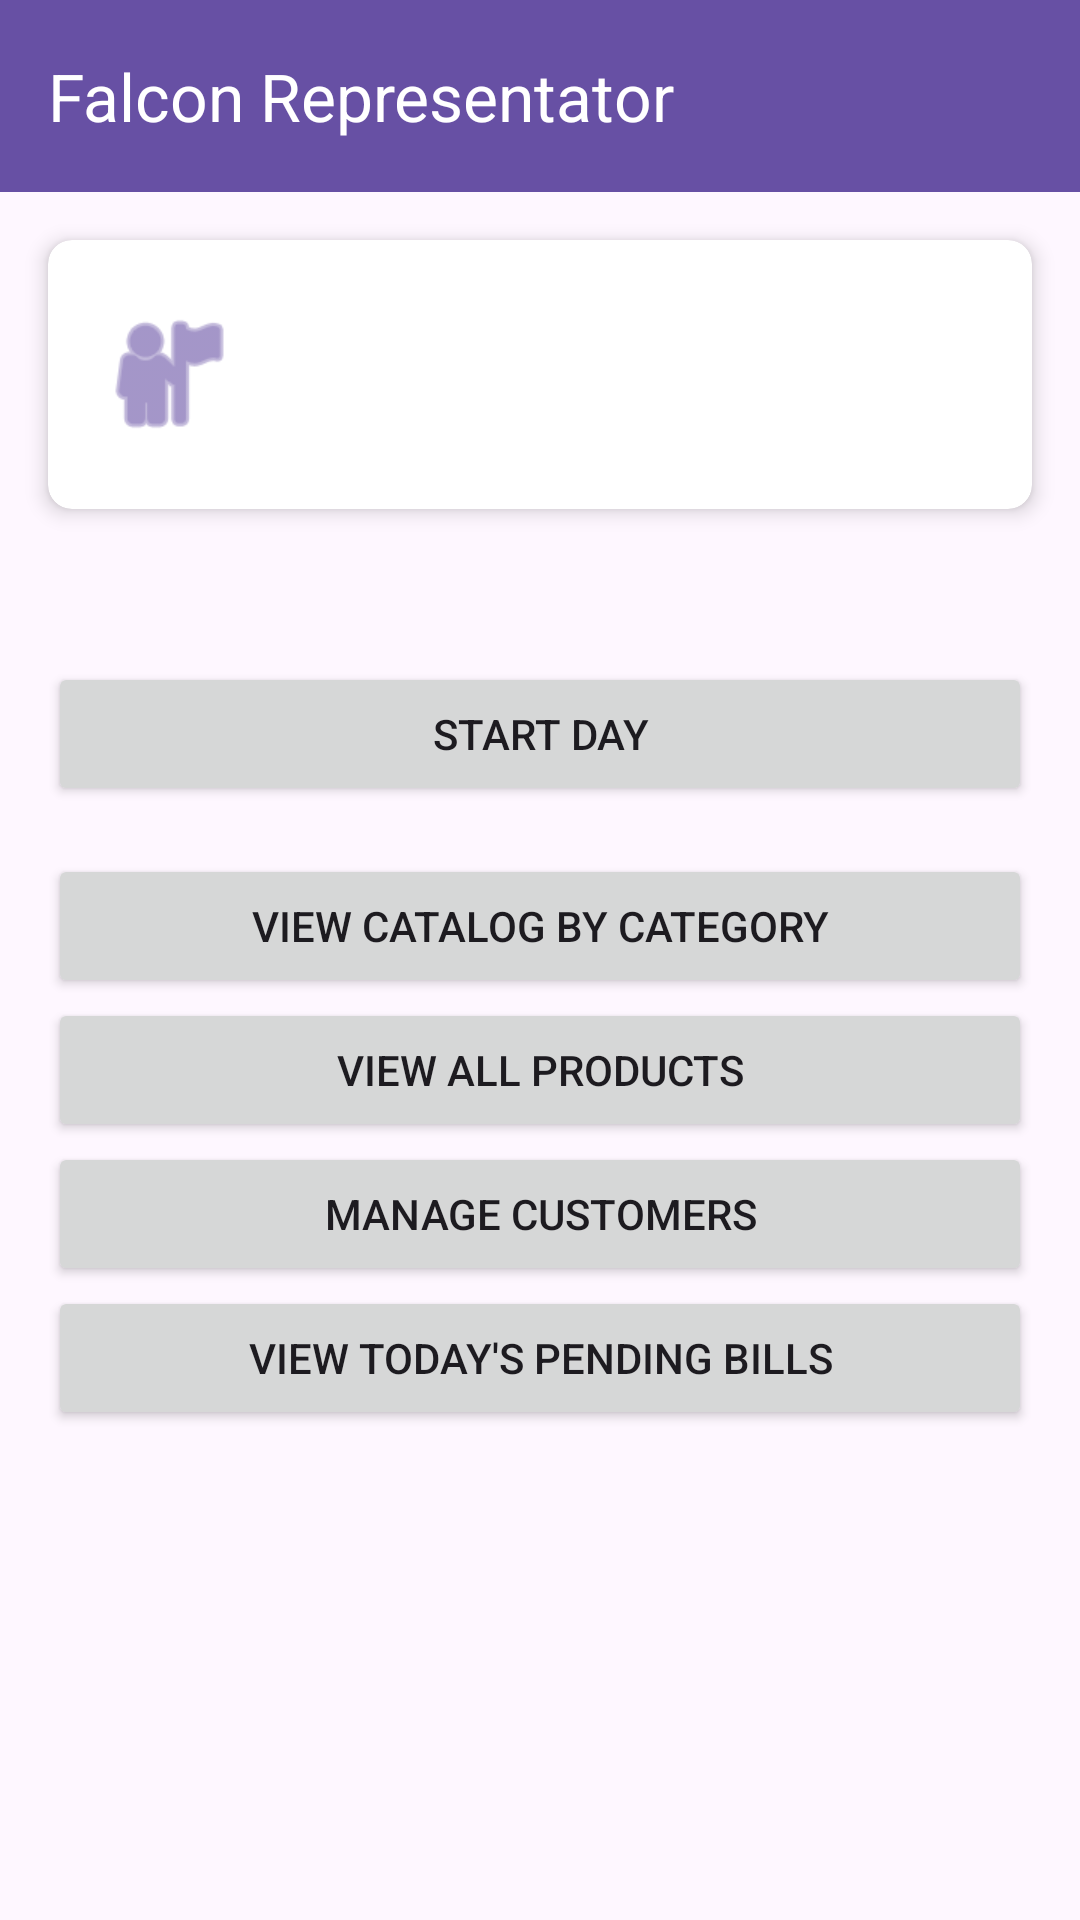

Android layout source for this screen:
<!-- AndroidManifest.xml: application theme Theme.FalconRepresentator -->
<!-- res/layout/activity_main.xml -->
<?xml version="1.0" encoding="utf-8"?>
<androidx.coordinatorlayout.widget.CoordinatorLayout xmlns:android="http://schemas.android.com/apk/res/android"
    xmlns:app="http://schemas.android.com/apk/res-auto"
    xmlns:tools="http://schemas.android.com/tools"
    android:layout_width="match_parent"
    android:layout_height="match_parent"
    tools:context=".MainActivity">

    <com.google.android.material.appbar.AppBarLayout
        android:layout_width="match_parent"
        android:layout_height="wrap_content"
        android:theme="@style/ThemeOverlay.AppCompat.Dark.ActionBar">

        <androidx.appcompat.widget.Toolbar
            android:id="@+id/toolbar_main"
            android:layout_width="match_parent"
            android:layout_height="?attr/actionBarSize"
            android:background="?attr/colorPrimary"
            app:popupTheme="@style/ThemeOverlay.AppCompat.Light"
            app:title="@string/app_name" />

    </com.google.android.material.appbar.AppBarLayout>

    <androidx.core.widget.NestedScrollView
        android:layout_width="match_parent"
        android:layout_height="match_parent"
        app:layout_behavior="@string/appbar_scrolling_view_behavior">

        <LinearLayout
            android:layout_width="match_parent"
            android:layout_height="wrap_content"
            android:orientation="vertical"
            android:padding="8dp">

            <TextView
                android:id="@+id/tvOfflineIndicator"
                android:layout_width="match_parent"
                android:layout_height="wrap_content"
                android:background="#FFC107"
                android:gravity="center"
                android:padding="8dp"
                android:text="OFFLINE MODE"
                android:textColor="@android:color/black"
                android:textStyle="bold"
                android:visibility="gone"
                tools:visibility="visible" />

            
            <androidx.cardview.widget.CardView
                android:layout_width="match_parent"
                android:layout_height="wrap_content"
                android:layout_margin="8dp"
                app:cardCornerRadius="8dp"
                app:cardElevation="4dp">

                <LinearLayout
                    android:layout_width="match_parent"
                    android:layout_height="wrap_content"
                    android:orientation="horizontal"
                    android:padding="16dp"
                    android:gravity="center_vertical">

                    <ImageView
                        android:id="@+id/ivUserProfileIcon"
                        android:layout_width="48dp"
                        android:layout_height="48dp"
                        android:layout_marginEnd="16dp"
                        android:src="@android:drawable/ic_menu_myplaces"
                        app:tint="?attr/colorPrimary"/>

                    <LinearLayout
                        android:layout_width="wrap_content"
                        android:layout_height="wrap_content"
                        android:orientation="vertical">

                        <TextView
                            android:id="@+id/tvUserFullName"
                            android:layout_width="wrap_content"
                            android:layout_height="wrap_content"
                            android:textAppearance="@style/TextAppearance.AppCompat.Large"
                            android:textColor="@android:color/black"
                            android:textStyle="bold"
                            tools:text="Rep Full Name" />

                        <TextView
                            android:id="@+id/tvUsername"
                            android:layout_width="wrap_content"
                            android:layout_height="wrap_content"
                            android:layout_marginTop="4dp"
                            android:textAppearance="@style/TextAppearance.AppCompat.Medium"
                            tools:text="Username: rep_user" />
                    </LinearLayout>

                </LinearLayout>

            </androidx.cardview.widget.CardView>

            <TextView
                android:id="@+id/tvLastSynced"
                android:layout_width="match_parent"
                android:layout_height="wrap_content"
                android:gravity="center"
                android:padding="8dp"
                android:layout_marginBottom="8dp"
                tools:text="Last updated: Sep 25, 2025 at 07:07 PM" />


            
            <Button
                android:id="@+id/btnStartDay"
                android:layout_width="match_parent"
                android:layout_height="wrap_content"
                android:layout_marginStart="8dp"
                android:layout_marginEnd="8dp"
                android:text="Start Day" />

            <Button
                android:id="@+id/btnEndDay"
                android:layout_width="match_parent"
                android:layout_height="wrap_content"
                android:layout_marginStart="8dp"
                android:layout_marginEnd="8dp"
                android:text="End Day"
                android:visibility="gone" />

            <Button
                android:id="@+id/btnViewCatalog"
                android:layout_width="match_parent"
                android:layout_height="wrap_content"
                android:layout_marginTop="16dp"
                android:layout_marginStart="8dp"
                android:layout_marginEnd="8dp"
                android:text="View Catalog by Category" />

            <Button
                android:id="@+id/btnViewAllProducts"
                android:layout_width="match_parent"
                android:layout_height="wrap_content"
                android:layout_marginStart="8dp"
                android:layout_marginEnd="8dp"
                android:text="View All Products" />

            <Button
                android:id="@+id/btnManageCustomers"
                android:layout_width="match_parent"
                android:layout_height="wrap_content"
                android:layout_marginStart="8dp"
                android:layout_marginEnd="8dp"
                android:text="Manage Customers" />

            <Button
                android:id="@+id/btnViewTodaysBills"
                android:layout_width="match_parent"
                android:layout_height="wrap_content"
                android:layout_marginStart="8dp"
                android:layout_marginEnd="8dp"
                android:text="View Today's Pending Bills" />

            <Button
                android:id="@+id/btnUploadPendingBills"
                android:layout_width="match_parent"
                android:layout_height="wrap_content"
                android:layout_marginTop="16dp"
                android:layout_marginStart="8dp"
                android:layout_marginEnd="8dp"
                android:text="Upload Pending Bills"
                android:visibility="gone"
                app:backgroundTint="@color/design_default_color_secondary"
                tools:visibility="visible"/>

        </LinearLayout>

    </androidx.core.widget.NestedScrollView>

    <com.google.android.material.floatingactionbutton.ExtendedFloatingActionButton
        android:id="@+id/fabGoToBill"
        android:layout_width="wrap_content"
        android:layout_height="wrap_content"
        android:layout_gravity="bottom|end"
        android:layout_margin="16dp"
        android:text="Go to Bill"
        android:textColor="@color/white"
        app:icon="@android:drawable/ic_menu_edit"
        app:iconTint="@color/white"
        android:visibility="gone"
        tools:visibility="visible" />

</androidx.coordinatorlayout.widget.CoordinatorLayout>
<!-- resources referenced by this layout -->
<resources>
  <color name="white">#FFFFFFFF</color>
  <string name="app_name">Falcon Representator</string>
  <style name="Theme.FalconRepresentator" parent="Base.Theme.FalconRepresentator" />
  <style name="Base.Theme.FalconRepresentator" parent="Theme.Material3.Light.NoActionBar">
          
          
      </style>
</resources>
